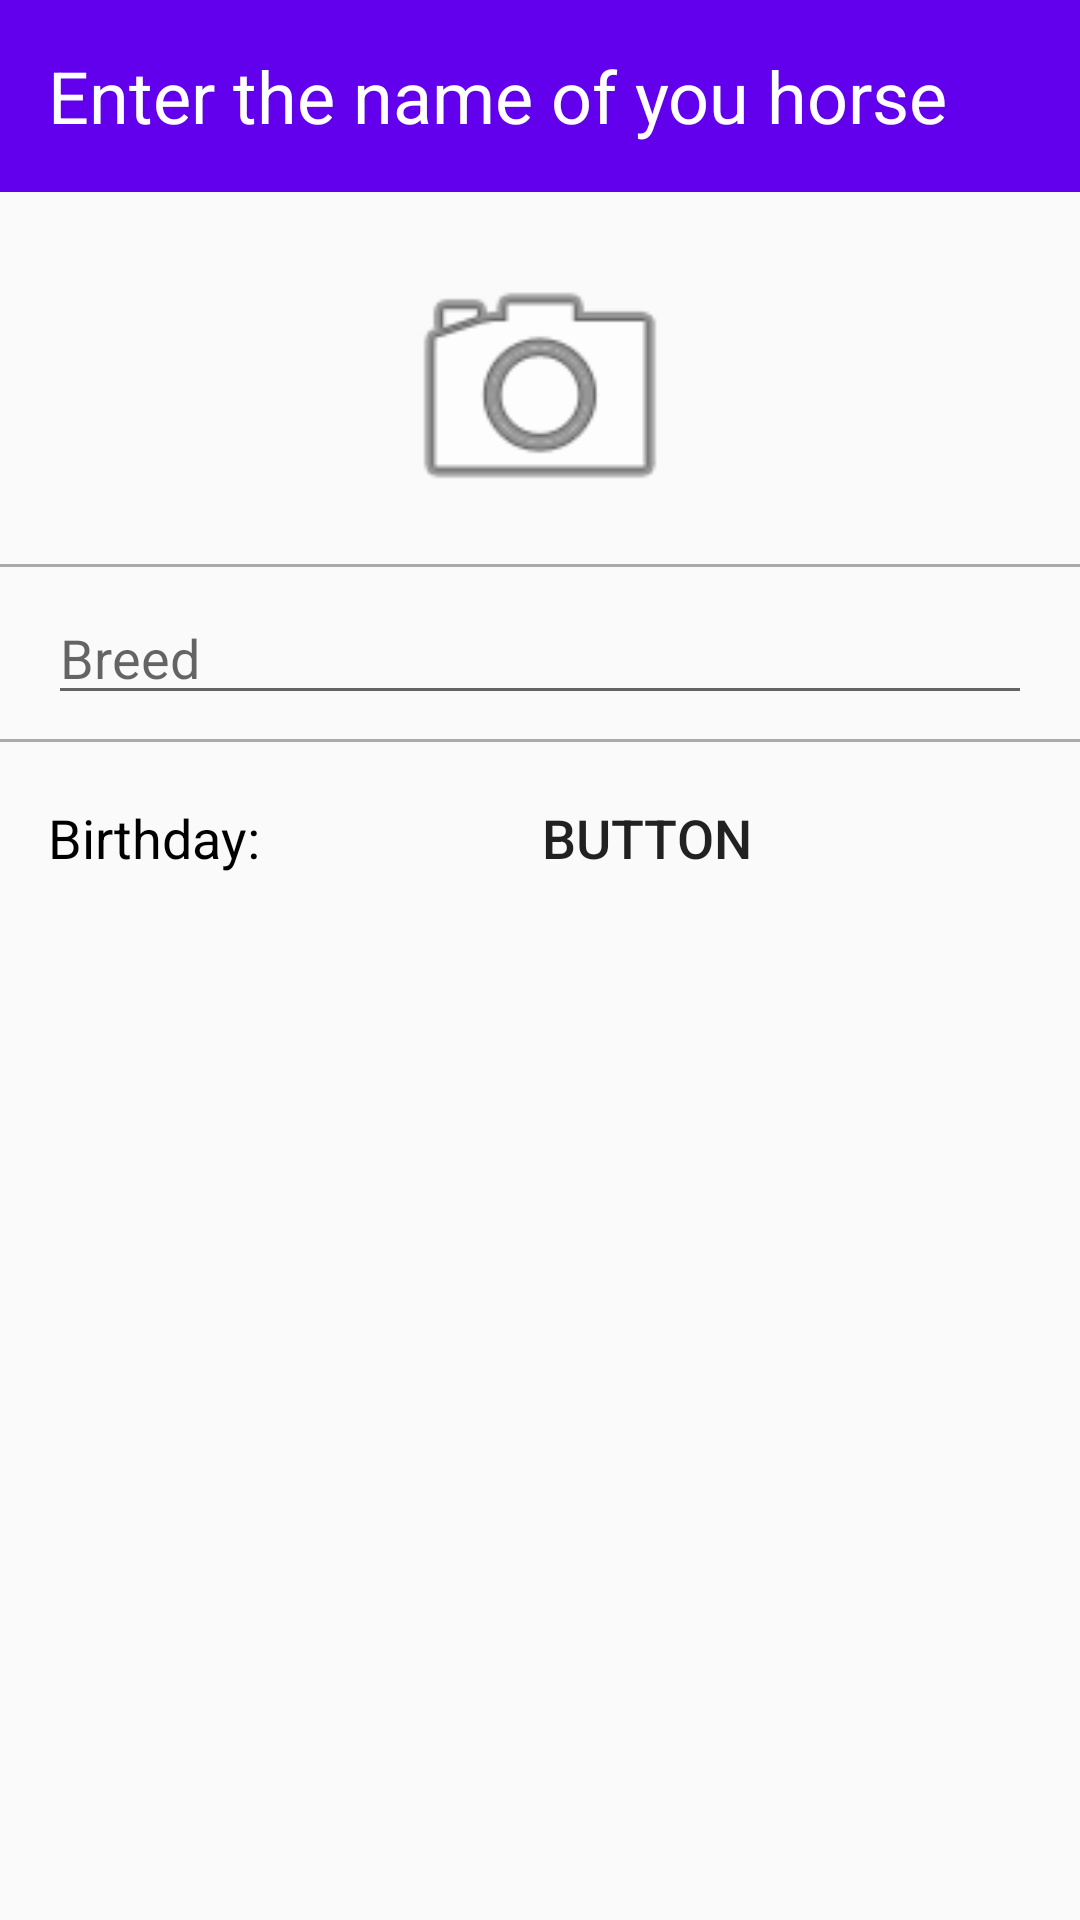

This screen was rendered from an Android layout file. Write that file and the resources it references.
<!-- AndroidManifest.xml: application theme AppTheme -->
<!-- res/layout/content_add_horse.xml -->
<?xml version="1.0" encoding="utf-8"?>
<LinearLayout xmlns:android="http://schemas.android.com/apk/res/android"
    xmlns:app="http://schemas.android.com/apk/res-auto"
    xmlns:tools="http://schemas.android.com/tools"
    android:layout_width="match_parent"
    android:layout_height="match_parent"
    android:orientation="vertical"
    app:layout_behavior="@string/appbar_scrolling_view_behavior"
    tools:context="jw.horsemanager.Activities.AddHorse"
    tools:showIn="@layout/activity_add_horse">


    <EditText
        android:id="@+id/name_edit_text_add_horse"
        android:layout_width="match_parent"
        android:layout_height="64dp"
        android:background="@color/colorPrimary"
        android:ems="10"
        android:hint="Enter the name of you horse"
        android:inputType="textPersonName"
        android:maxLines="1"
        android:paddingEnd="16dp"
        android:paddingStart="16dp"
        android:textColor="@android:color/white"
        android:textColorHint="@android:color/white"
        android:textSize="24sp" />

    <ImageView
        android:id="@+id/horse_pic_image_view_add_horse"
        android:layout_width="100dp"
        android:layout_height="100dp"
        android:layout_gravity="center_horizontal"
        android:layout_marginTop="16dp"
        android:contentDescription="Add a Picture of your horse"
        android:src="@android:drawable/ic_menu_camera" />

    <View
        android:layout_width="match_parent"
        android:layout_height="1dp"
        android:layout_marginBottom="8dp"
        android:layout_marginTop="8dp"
        android:background="@android:color/darker_gray" />

    <EditText
        android:id="@+id/breed_edit_text_add_horse"
        android:layout_width="match_parent"
        android:layout_height="wrap_content"
        android:layout_marginEnd="16dp"
        android:layout_marginStart="16dp"
        android:hint="Breed"
        android:maxLines="1" />

    <View
        android:layout_width="match_parent"
        android:layout_height="1dp"
        android:layout_marginBottom="8dp"
        android:layout_marginTop="8dp"
        android:background="@android:color/darker_gray" />

    <LinearLayout
        android:layout_width="match_parent"
        android:layout_height="wrap_content"
        android:layout_marginEnd="16dp"
        android:layout_marginStart="16dp"

        android:orientation="horizontal">

        <TextView
            android:id="@+id/textView3"
            android:layout_width="wrap_content"
            android:layout_height="wrap_content"
            android:text="Birthday:"
            android:textColor="@android:color/black"
            android:textSize="18sp" />

        <Button
            android:id="@+id/birthday_btn_add_horse"
            style="@android:style/Widget.Material.Light.Button.Borderless"
            android:layout_width="0dp"
            android:layout_height="48dp"
            android:layout_weight="5"
            android:text="Button"
            android:textSize="18sp" />
    </LinearLayout>


</LinearLayout>
<!-- res/layout/activity_add_horse.xml (included above) -->
<?xml version="1.0" encoding="utf-8"?>
<android.support.design.widget.CoordinatorLayout xmlns:android="http://schemas.android.com/apk/res/android"
    xmlns:app="http://schemas.android.com/apk/res-auto"
    xmlns:tools="http://schemas.android.com/tools"
    android:layout_width="match_parent"
    android:layout_height="match_parent"
    tools:context="jw.horsemanager.Activities.AddHorse">

    <android.support.design.widget.AppBarLayout
        android:layout_width="match_parent"
        android:layout_height="wrap_content"
        android:theme="@style/AppTheme.AppBarOverlay">

        <android.support.v7.widget.Toolbar
            android:id="@+id/add_horse_toolbar"
            android:layout_width="match_parent"
            android:layout_height="?attr/actionBarSize"
            android:background="?attr/colorPrimary"
            app:popupTheme="@style/AppTheme.PopupOverlay" />

    </android.support.design.widget.AppBarLayout>

    <include layout="@layout/content_add_horse" />

</android.support.design.widget.CoordinatorLayout>
<!-- resources referenced by this layout -->
<resources>
  <style name="AppTheme.AppBarOverlay" parent="ThemeOverlay.AppCompat.Dark.ActionBar" />
  <style name="AppTheme.PopupOverlay" parent="ThemeOverlay.AppCompat.Light" />
  <style name="AppTheme" parent="Theme.AppCompat.Light.DarkActionBar">
          
          <item name="colorPrimary">@color/colorPrimary</item>
          <item name="colorPrimaryDark">@color/colorPrimaryDark</item>
          <item name="colorAccent">@color/colorAccent</item>
      </style>
  <!-- not gathered from this repository: default colours our renderer supplied (Android Studio template values) -->
  <color name="colorPrimary">#FF6200EE</color>
  <color name="colorPrimaryDark">#FF3700B3</color>
  <color name="colorAccent">#FF03DAC5</color>
</resources>
